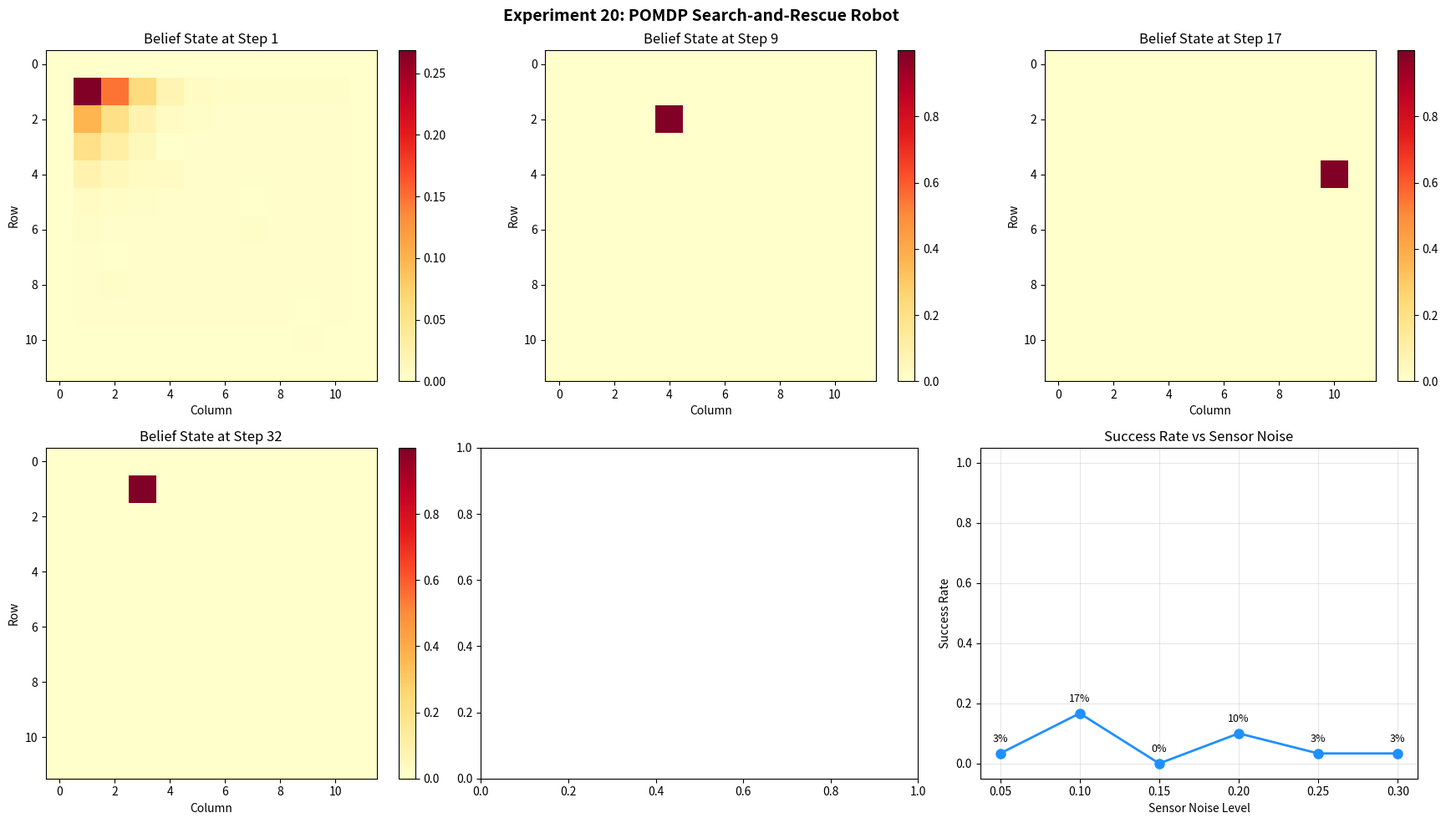

Here is the Python script that generated this plot: (Note: this script raises an exception after producing the figure.)
"""
Experiment 20: POMDP for Search-and-Rescue Robot
==================================================
A disaster grid world where the robot has noisy/partial sensors.
The agent maintains a belief state updated via Bayesian filtering
and uses QMDP approximation for action selection.

Environment:
  12x12 grid with rubble, fire zones, survivors (targets).
  Sensors give noisy distance readings to nearest survivor/fire.
  sensor_noise levels: 0.1 to 0.2

Key outputs:
  - Belief-state heatmap evolution over time
  - Success rate vs sensor noise level
"""

import numpy as np
import matplotlib.pyplot as plt
import os
import random
from collections import defaultdict

# --- Environment ---------------------------------------------------------------

GRID_ROWS = 12
GRID_COLS = 12
WALL = 1
OPEN = 0
FIRE = 2
RUBBLE = 3

class RescuePOMDP:
    """
    Partially observable MDP for search-and-rescue.
    Observations: noisy distance (dx, dy) to nearest target and nearest fire.
    """
    ACTIONS = 4  # up, down, left, right
    N_TARGETS = 3
    N_FIRES = 2

    def __init__(self, grid=None, sensor_noise=0.1, max_steps=100):
        self.grid = grid if grid is not None else self._default_grid()
        self.rows, self.cols = self.grid.shape
        self.sensor_noise = sensor_noise
        self.max_steps = max_steps
        self.agent_pos = [1, 1]
        self.targets_found = set()
        self.step_count = 0
        self._place_entities()

    def _default_grid(self):
        g = np.zeros((GRID_ROWS, GRID_COLS), dtype=int)
        g[0, :] = WALL; g[-1, :] = WALL; g[:, 0] = WALL; g[:, -1] = WALL
        # Rubble patches
        g[3, 4] = RUBBLE; g[5, 7] = RUBBLE; g[7, 2] = RUBBLE; g[9, 9] = RUBBLE
        return g

    def _place_entities(self):
        rng = np.random.RandomState(123)
        self.targets = []
        self.fires = []
        for _ in range(self.N_TARGETS):
            while True:
                r, c = rng.randint(1, self.rows-1), rng.randint(1, self.cols-1)
                if self.grid[r, c] == OPEN and [r, c] != [1, 1]:
                    self.targets.append([r, c])
                    break
        for _ in range(self.N_FIRES):
            while True:
                r, c = rng.randint(1, self.rows-1), rng.randint(1, self.cols-1)
                if self.grid[r, c] == OPEN and [r, c] != [1, 1]:
                    self.fires.append([r, c])
                    self.grid[r, c] = FIRE
                    break

    def reset(self):
        self.agent_pos = [1, 1]
        self.targets_found = set()
        self.step_count = 0
        return self._obs()

    def _obs(self):
        """Noisy observation: distance to nearest target and nearest fire."""
        obs = np.zeros(4, dtype=np.float32)
        # Nearest target
        min_d = float('inf')
        best_t = self.targets[0]
        for i, t in enumerate(self.targets):
            d = abs(self.agent_pos[0] - t[0]) + abs(self.agent_pos[1] - t[1])
            if d < min_d:
                min_d = d
                best_t = t
        obs[0] = (self.agent_pos[0] - best_t[0]) / self.rows + np.random.randn() * self.sensor_noise
        obs[1] = (self.agent_pos[1] - best_t[1]) / self.cols + np.random.randn() * self.sensor_noise
        # Nearest fire
        min_df = float('inf')
        best_f = self.fires[0]
        for f in self.fires:
            df = abs(self.agent_pos[0] - f[0]) + abs(self.agent_pos[1] - f[1])
            if df < min_df:
                min_df = df
                best_f = f
        obs[2] = (self.agent_pos[0] - best_f[0]) / self.rows + np.random.randn() * self.sensor_noise
        obs[3] = (self.agent_pos[1] - best_f[1]) / self.cols + np.random.randn() * self.sensor_noise
        return obs

    def step(self, action):
        self.step_count += 1
        dr = [-1, 1, 0, 0]
        dc = [0, 0, -1, 1]
        nr = self.agent_pos[0] + dr[action]
        nc = self.agent_pos[1] + dc[action]
        if (0 < nr < self.rows-1 and 0 < nc < self.cols-1
                and self.grid[nr, nc] not in (WALL, RUBBLE)):
            self.agent_pos = [nr, nc]

        reward = -1.0
        done = False

        # Check if on target
        for i, t in enumerate(self.targets):
            if i not in self.targets_found and self.agent_pos == t:
                self.targets_found.add(i)
                reward = 15.0

        # Check if on fire
        if self.grid[self.agent_pos[0], self.agent_pos[1]] == FIRE:
            reward = -20.0
            done = True

        if len(self.targets_found) == self.N_TARGETS:
            reward += 50.0
            done = True
        if self.step_count >= self.max_steps:
            done = True

        return self._obs(), reward, done, {}


# --- Belief State (Bayesian Filtering) ----------------------------------------

class BeliefState:
    """
    Maintain a belief distribution over the grid.
    Uses Bayesian filtering with the transition model and observations.
    """
    def __init__(self, rows, cols, sensor_noise):
        self.rows = rows
        self.cols = cols
        self.sensor_noise = sensor_noise
        self.belief = np.ones((rows, cols)) / (rows * cols)
        self.belief[0, :] = 0
        self.belief[-1, :] = 0
        self.belief[:, 0] = 0
        self.belief[:, -1] = 0
        self.belief = self.belief / self.belief.sum()

    def update(self, action, observation, grid):
        """Bayesian filter update: predict -> observe."""
        dr = [-1, 1, 0, 0]
        dc = [0, 0, -1, 1]

        # Predict step: shift belief according to action
        new_belief = np.zeros_like(self.belief)
        for r in range(self.rows):
            for c in range(self.cols):
                if self.belief[r, c] > 0:
                    nr, nc = r + dr[action], c + dc[action]
                    if (0 < nr < self.rows-1 and 0 < nc < self.cols-1
                            and grid[nr, nc] not in (1, 3)):  # not wall/rubble
                        new_belief[nr, nc] += self.belief[r, c]
                    else:
                        new_belief[r, c] += self.belief[r, c]  # stay
        new_belief = new_belief / (new_belief.sum() + 1e-10)

        # Observation update (simplified: high observation likelihood near measured position)
        obs_x = observation[0] * self.rows
        obs_y = observation[1] * self.cols
        sigma = self.sensor_noise * self.rows
        for r in range(self.rows):
            for c in range(self.cols):
                dist = (r - obs_x)**2 + (c - obs_y)**2
                likelihood = np.exp(-dist / (2 * sigma**2 + 1e-10))
                new_belief[r, c] *= (likelihood + 0.01)

        new_belief[0, :] = 0
        new_belief[-1, :] = 0
        new_belief[:, 0] = 0
        new_belief[:, -1] = 0
        self.belief = new_belief / (new_belief.sum() + 1e-10)

    def get_best_action(self, grid, targets):
        """QMDP-style greedy action: move toward highest belief target area."""
        best_act = 0
        best_val = -float('inf')
        dr = [-1, 1, 0, 0]
        dc = [0, 0, -1, 1]
        for a in range(4):
            val = 0
            for r in range(self.rows):
                for c in range(self.cols):
                    if self.belief[r, c] > 0.01:
                        nr, nc = r + dr[a], c + dc[a]
                        if 0 < nr < self.rows-1 and 0 < nc < self.cols-1 and grid[nr, nc] not in (1, 3):
                            val += self.belief[nr, nc] * (1.0 / (1 + r + c))
            if val > best_val:
                best_val = val
                best_act = a
        return best_act

    def get_map(self):
        return self.belief.copy()


# --- QMDP Agent ----------------------------------------------------------------

class QMDPAgent:
    """Simple QMDP: maintain belief + Q-learning on believed states."""
    def __init__(self, rows, cols, n_actions=4, lr=0.1, gamma=0.95, eps=0.2):
        self.q = defaultdict(lambda: np.zeros(n_actions))
        self.lr = lr
        self.gamma = gamma
        self.epsilon = eps
        self.n_actions = n_actions

    def select_action(self, belief):
        state = self._discretize(belief)
        if random.random() < self.epsilon:
            return random.randint(0, self.n_actions - 1)
        return int(np.argmax(self.q[state]))

    def _discretize(self, belief):
        top_k = np.argsort(belief.ravel())[-5:]
        return tuple(sorted(top_k))

    def update(self, belief, action, reward, next_belief, done):
        s = self._discretize(belief)
        ns = self._discretize(next_belief)
        target = reward + (0 if done else self.gamma * np.max(self.q[ns]))
        self.q[s][action] += self.lr * (target - self.q[s][action])


# --- Training & Evaluation -----------------------------------------------------

def run_episode(env, agent, belief, training=True):
    obs = env.reset()
    belief_state = BeliefState(env.rows, env.cols, env.sensor_noise)
    total_reward = 0
    done = False
    maps = []

    while not done:
        if training:
            action = agent.select_action(belief_state.get_map())
        else:
            action = belief_state.get_best_action(env.grid, env.targets)

        next_obs, reward, done, _ = env.step(action)
        total_reward += reward
        belief_state.update(action, next_obs, env.grid)

        if training:
            agent.update(belief_state.get_map(), action, reward, belief_state.get_map(), done)

        maps.append(belief_state.get_map())

    return total_reward, maps, len(env.targets_found)


def main():
    print("=" * 70)
    print("Experiment 20: POMDP for Search-and-Rescue Robot")
    print("=" * 70)

    noise_levels = [0.05, 0.1, 0.15, 0.2, 0.25, 0.3]
    n_episodes = 150
    n_test = 30

    success_rates = []

    # Training at noise=0.1
    print("\nTraining QMDP agent (sensor_noise=0.1)...")
    env_train = RescuePOMDP(sensor_noise=0.1)
    agent = QMDPAgent(env_train.rows, env_train.cols)

    for ep in range(n_episodes):
        r, _, found = run_episode(env_train, agent, None, training=True)
        if (ep + 1) % 30 == 0:
            print(f"  Episode {ep+1:4d} | Reward: {r:6.1f} | Targets found: {found}")

    # Evaluate across noise levels
    print("\nEvaluating across sensor noise levels...")
    for noise in noise_levels:
        env_test = RescuePOMDP(sensor_noise=noise)
        successes = 0
        for t in range(n_test):
            r, maps, found = run_episode(env_test, agent, None, training=False)
            if found >= env_test.N_TARGETS:
                successes += 1
        rate = successes / n_test
        success_rates.append(rate)
        print(f"  Noise={noise:.2f} | Success rate: {rate:.2%}")

    # Belief heatmap evolution
    print("\nGenerating belief heatmap evolution...")
    env_viz = RescuePOMDP(sensor_noise=0.15)
    _, maps_viz, _ = run_episode(env_viz, agent, None, training=False)
    sample_steps = [0, len(maps_viz)//4, len(maps_viz)//2, len(maps_viz)-1]

    # --- Plots --------------------------------------------------------------
    fig, axes = plt.subplots(2, 3, figsize=(18, 10))
    fig.suptitle("Experiment 20: POMDP Search-and-Rescue Robot", fontsize=14, fontweight='bold')

    # Belief heatmaps (top row)
    for idx, step in enumerate(sample_steps[:3]):
        ax = axes[0, idx]
        im = ax.imshow(maps_viz[step], cmap='YlOrRd', interpolation='nearest')
        ax.set_title(f'Belief State at Step {step+1}')
        ax.set_xlabel('Column')
        ax.set_ylabel('Row')
        plt.colorbar(im, ax=ax, fraction=0.046)

    # More belief heatmaps (bottom row first 2)
    for idx, step in enumerate(sample_steps[3:]):
        ax = axes[1, idx]
        im = ax.imshow(maps_viz[step], cmap='YlOrRd', interpolation='nearest')
        ax.set_title(f'Belief State at Step {step+1}')
        ax.set_xlabel('Column')
        ax.set_ylabel('Row')
        plt.colorbar(im, ax=ax, fraction=0.046)

    # Success rate plot
    ax = axes[1, 2]
    ax.plot(noise_levels, success_rates, 'o-', color='dodgerblue', linewidth=2, markersize=8)
    ax.set_xlabel('Sensor Noise Level')
    ax.set_ylabel('Success Rate')
    ax.set_title('Success Rate vs Sensor Noise')
    ax.set_ylim(-0.05, 1.05)
    ax.grid(True, alpha=0.3)
    for i, (n, s) in enumerate(zip(noise_levels, success_rates)):
        ax.annotate(f'{s:.0%}', (n, s), textcoords="offset points", xytext=(0, 10), ha='center', fontsize=9)

    plt.tight_layout()
    out_dir = r'C:\Users\Faizze-PI\Desktop\SIMATS Subjects\MLA03 - ClassStuff\Lab Programs\Outputs'
    plt.savefig(os.path.join(out_dir, "exp20_pomdp_rescue_results.png"), dpi=150, bbox_inches='tight')
    print(f"\nPlot saved to: exp20_pomdp_rescue_results.png")

    print("\n" + "=" * 70)
    print("SUMMARY")
    print("=" * 70)
    print("  Belief heatmaps show the robot's uncertainty distribution evolving over time.")
    print("  Success rate decreases as sensor noise increases.")
    for n, s in zip(noise_levels, success_rates):
        print(f"    Noise {n:.2f} -> Success Rate: {s:.0%}")

    plt.show()


if __name__ == "__main__":
    main()
